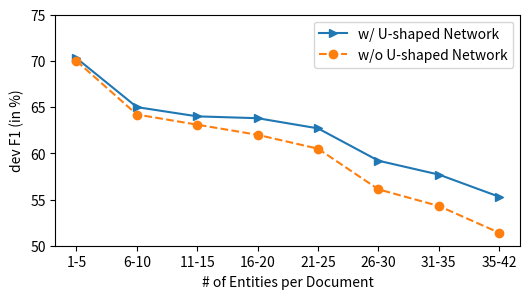

Recreate this plot in Python.
import numpy as np
import matplotlib.pyplot as plt
import pandas as pd


name_list = ['1-5', '6-10', '11-15', '16-20', '21-25', '26-30', '31-35', '35-42']

data1 = [70.3, 65.0, 64.0, 63.8, 62.7, 59.2, 57.7, 55.3 ]
data2 = [70.0, 64.2, 63.1, 62.0, 60.5, 56.1, 54.3, 51.4 ]

x =list(range(len(data1)))


plt.figure(figsize=(6, 3))
plt.plot(x,data1,marker='>',label='w/ U-shaped Network')
plt.plot(x,data2,'--',marker='o',label='w/o U-shaped Network')


plt.ylim([50,75])
plt.xlabel('# of Entities per Document')
plt.ylabel('dev F1 (in %)')
plt.xticks(x,name_list)
plt.legend(loc='upper right')
plt.show()